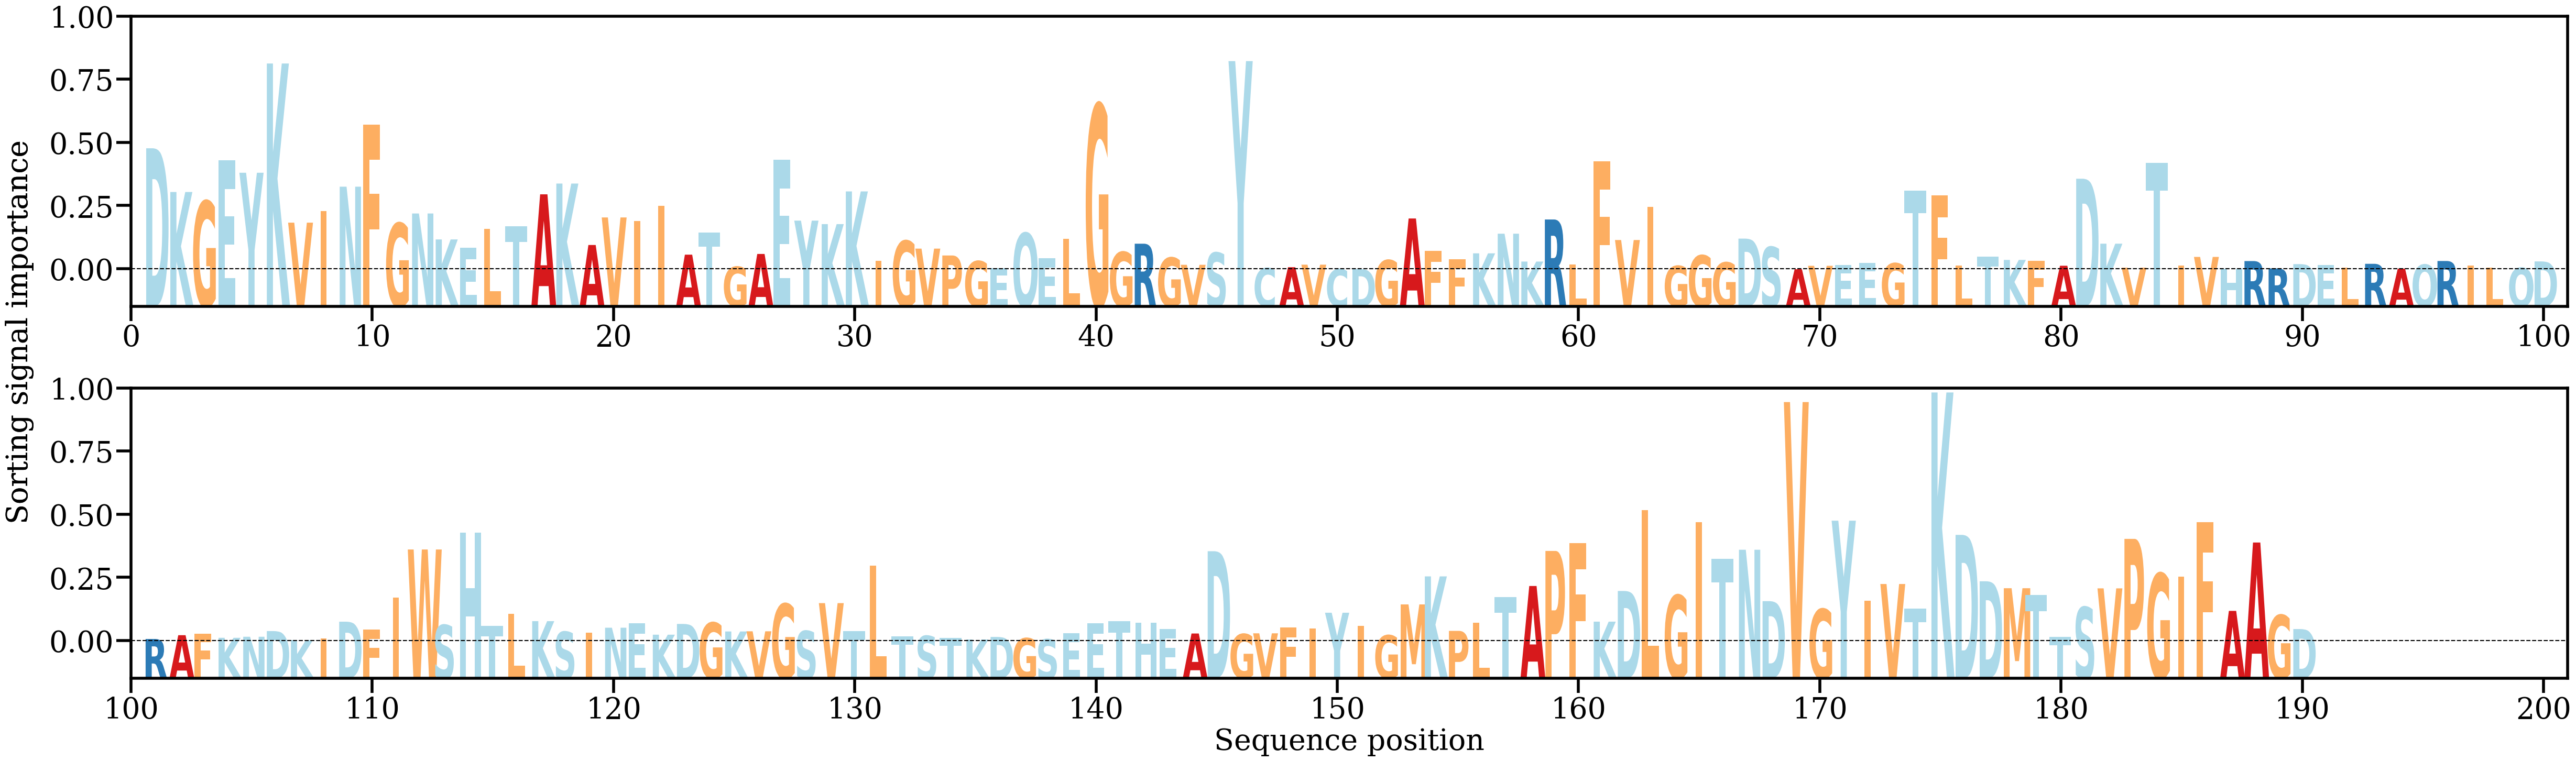

The table this chart was drawn from, first rows:
AA, Alpha
D, [0.01678838]
K, [0.01074267]
G, [0.00947906]
E, [0.01510795]
Y, [0.01340443]
K, [0.02850826]
V, [0.0065045]
I, [0.00809861]
N, [0.01147847]
F, [0.02008301]
G, [0.00643349]
N, [0.0077736]
K, [0.00418458]
E, [0.00302497]
L, [0.00561491]
T, [0.00600459]
A, [0.0104215]
K, [0.011909]
A, [0.00341731]
V, [0.00722555]
I, [0.00674765]
I, [0.00880331]
A, [0.00207857]
T, [0.00517076]
G, [0.00040526]
A, [0.00217705]
E, [0.01520359]
Y, [0.00678438]
K, [0.00630251]
K, [0.01082319]
I, [0.00123307]
G, [0.00399142]
V, [0.00291558]
P, [0.00196629]
G, [0.0011856]
E, [0.00021084]
Q, [0.00506022]
E, [0.00161821]
L, [0.00425612]
G, [0.02282673]
G, [0.00245172]
R, [0.00359392]
G, [0.00167045]
V, [0.00067745]
S, [0.00235535]
Y, [0.02883815]
C, [0.00021925]
A, [0.00034402]
V, [0.00069608]
C, [7.8399295e-05]
D, [0.00010492]
G, [0.00132688]
A, [0.00708236]
F, [0.00262229]
F, [0.00142022]
K, [0.00226255]
N, [0.00497789]
K, [0.00112589]
R, [0.00694281]
L, [0.00070043]
... 130 more rows
